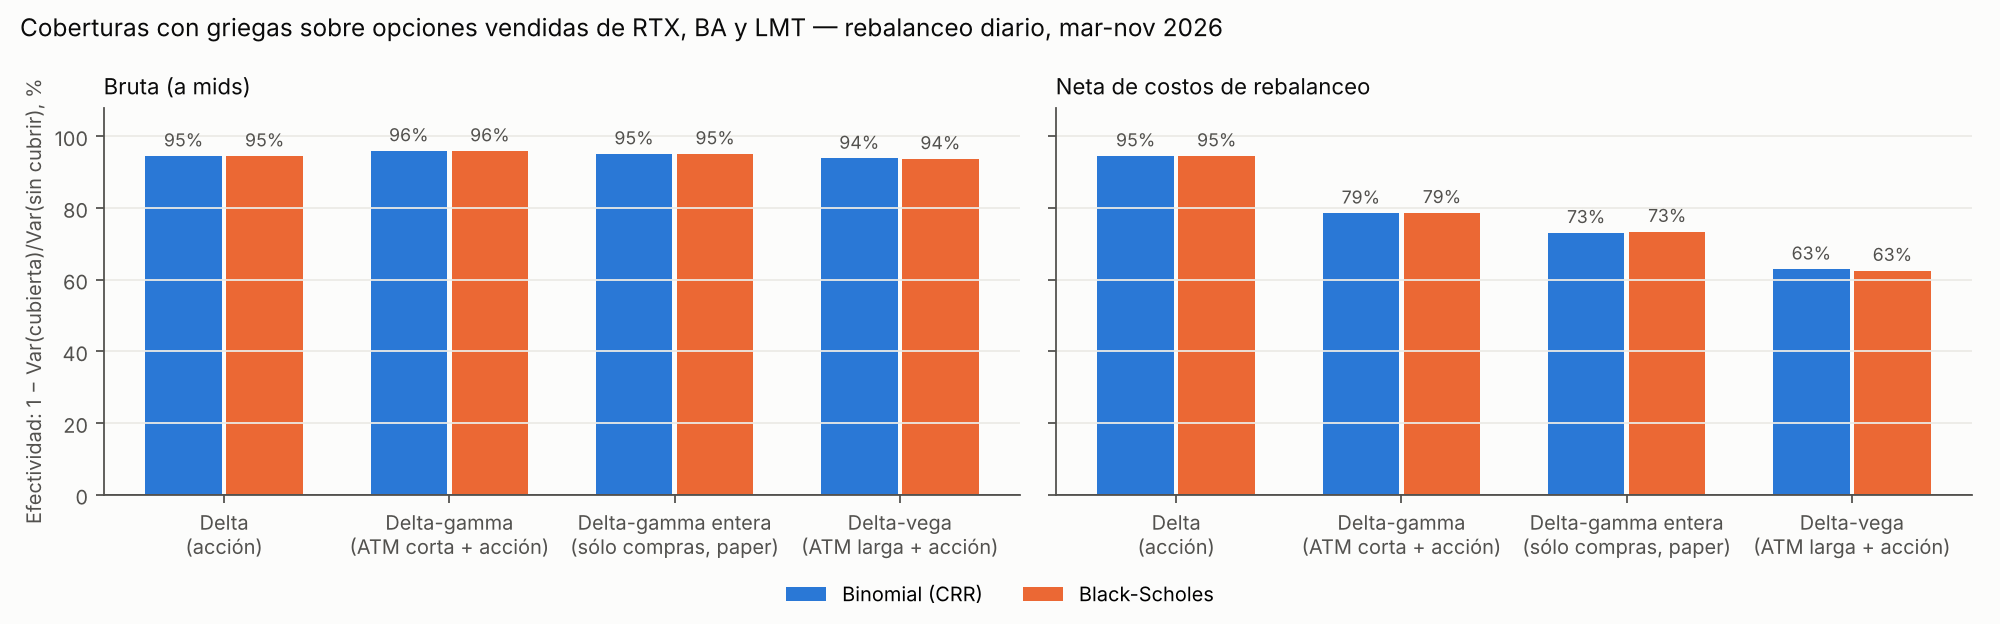

Data behind this chart, as committed beside it:
modelo, cobertura, dias_posicion, efectividad, efectividad_neta, desvio_sin_cobertura, desvio_cubierta, pnl_medio, costo_medio, pnl_neto_medio, acciones_medias, contratos_cobertura_medios
bsm, delta, 3272, 0.9451, 0.9453, 277, 64.9, 4.549, 1.688, 2.862, 50.22, 0.0
bsm, delta_gamma, 3272, 0.9593, 0.7869, 277, 55.91, 2.67, 70.88, -68.21, 52.78, 0.6546
bsm, delta_gamma_entera, 3272, 0.9511, 0.7343, 277, 61.26, 2.822, 81.26, -78.44, 57.01, 0.7821
bsm, delta_vega, 3272, 0.9374, 0.6256, 277, 69.32, 0.03638, 100.6, -100.6, 58.53, 0.8789
crr, delta, 3272, 0.9451, 0.9454, 277, 64.89, 4.659, 1.7, 2.959, 50.54, 0.0
crr, delta_gamma, 3272, 0.9595, 0.7856, 277, 55.72, 2.579, 71.2, -68.62, 53.34, 0.6596
crr, delta_gamma_entera, 3272, 0.9509, 0.7312, 277, 61.37, 2.64, 82.05, -79.41, 58.01, 0.7958
crr, delta_vega, 3272, 0.9384, 0.6294, 277, 68.72, 0.2356, 100.2, -99.99, 58.7, 0.875
